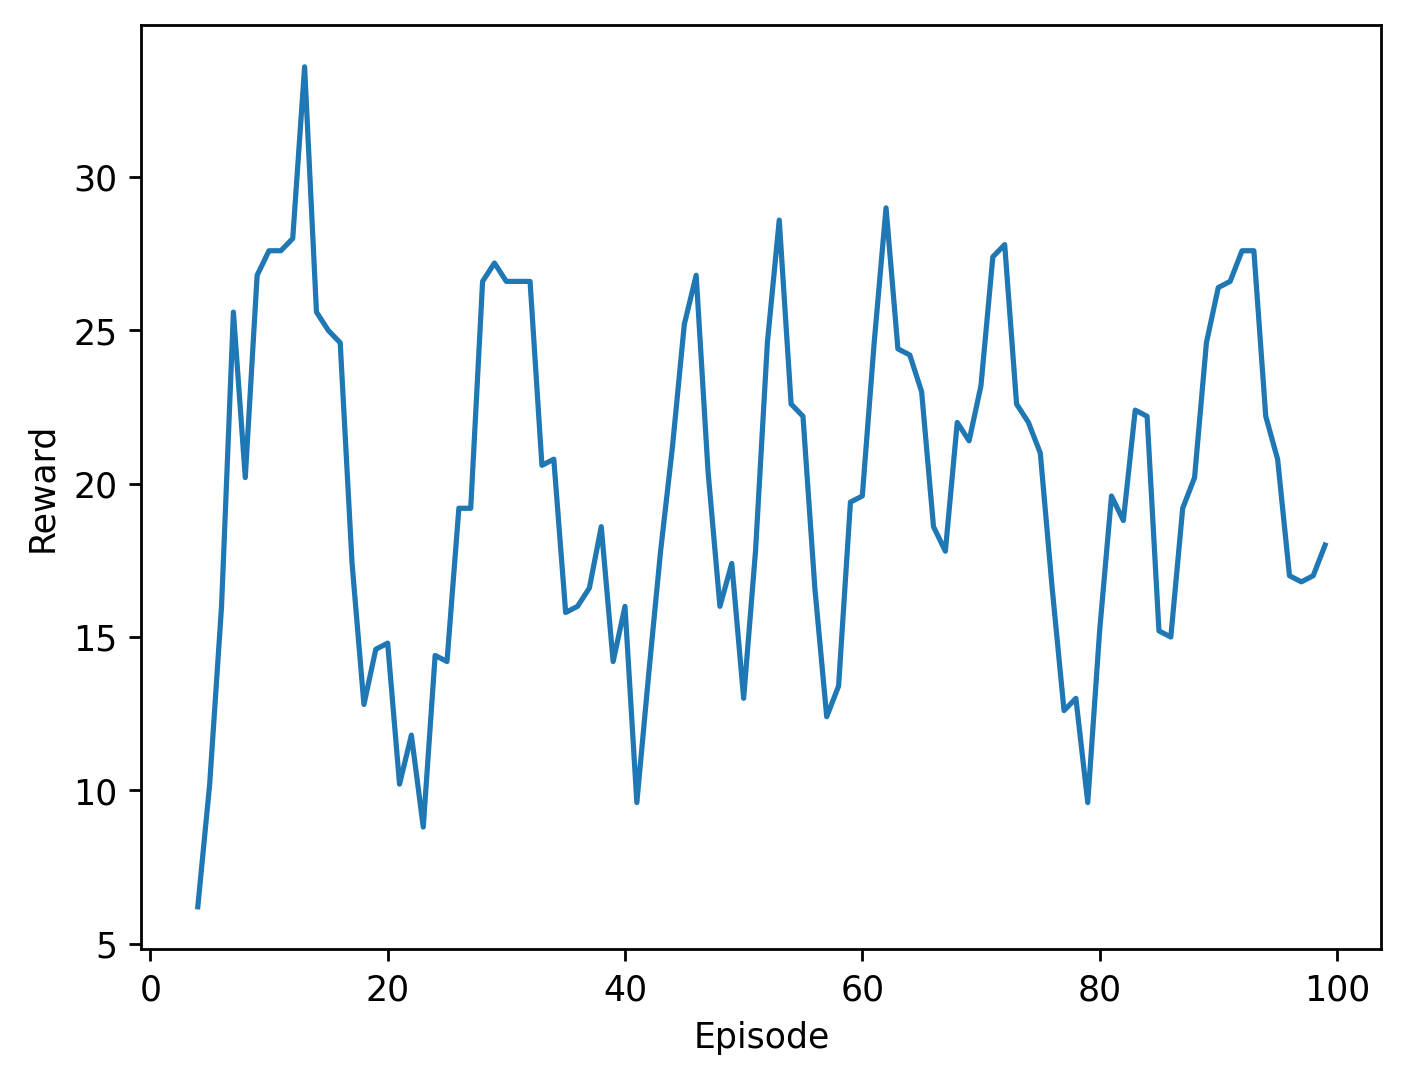

The file beside this chart, header and first rows:
episode, avg_pods, avg_latency, reward, execution_time
1, 5.88, 5.424, 10.0, 0.19
episode, avg_pods, avg_latency, reward, execution_time
2, 4.64, 120016, 5.0, 0.21
episode, avg_pods, avg_latency, reward, execution_time
3, 9.24, 5.541, -15.0, 0.2
episode, avg_pods, avg_latency, reward, execution_time
4, 2.76, 8.867, 32.0, 0.22
episode, avg_pods, avg_latency, reward, execution_time
5, 11.0, 0.1363, -1.0, 0.32
episode, avg_pods, avg_latency, reward, execution_time
6, 2.76, 8.901, 30.0, 0.23
episode, avg_pods, avg_latency, reward, execution_time
7, 3.08, 26.48, 34.0, 0.24
episode, avg_pods, avg_latency, reward, execution_time
8, 2.92, 8.852, 33.0, 0.3
episode, avg_pods, avg_latency, reward, execution_time
9, 5.48, 459144, 5.0, 0.25
episode, avg_pods, avg_latency, reward, execution_time
10, 3.2, 8.875, 32.0, 0.24
episode, avg_pods, avg_latency, reward, execution_time
11, 3.08, 8.944, 34.0, 0.25
episode, avg_pods, avg_latency, reward, execution_time
12, 2.88, 8.914, 34.0, 0.24
episode, avg_pods, avg_latency, reward, execution_time
13, 2.92, 8.955, 35.0, 0.25
episode, avg_pods, avg_latency, reward, execution_time
14, 2.76, 8.869, 33.0, 0.24
episode, avg_pods, avg_latency, reward, execution_time
15, 8.08, 0.0507, -8.0, 0.24
episode, avg_pods, avg_latency, reward, execution_time
16, 3.52, 10.64, 31.0, 0.29
episode, avg_pods, avg_latency, reward, execution_time
17, 2.68, 8.873, 32.0, 0.3
episode, avg_pods, avg_latency, reward, execution_time
18, 4.44, 407092, -1.0, 0.26
episode, avg_pods, avg_latency, reward, execution_time
19, 5.76, 5.963, 10.0, 0.26
episode, avg_pods, avg_latency, reward, execution_time
20, 9.84, 5.552, 1.0, 0.25
episode, avg_pods, avg_latency, reward, execution_time
21, 2.68, 8.833, 32.0, 0.25
episode, avg_pods, avg_latency, reward, execution_time
22, 4.0, 407093, 9.0, 0.26
episode, avg_pods, avg_latency, reward, execution_time
23, 4.2, 427553, 7.0, 0.25
episode, avg_pods, avg_latency, reward, execution_time
24, 11.84, 1803, -5.0, 0.26
episode, avg_pods, avg_latency, reward, execution_time
25, 2.68, 8.889, 29.0, 0.25
episode, avg_pods, avg_latency, reward, execution_time
26, 2.88, 8.861, 31.0, 0.25
episode, avg_pods, avg_latency, reward, execution_time
27, 2.92, 10.65, 34.0, 0.25
episode, avg_pods, avg_latency, reward, execution_time
28, 6.28, 4.343, 7.0, 0.26
episode, avg_pods, avg_latency, reward, execution_time
29, 2.76, 8.942, 32.0, 0.25
episode, avg_pods, avg_latency, reward, execution_time
30, 3.2, 8.961, 32.0, 0.25
episode, avg_pods, avg_latency, reward, execution_time
... 139 more rows
